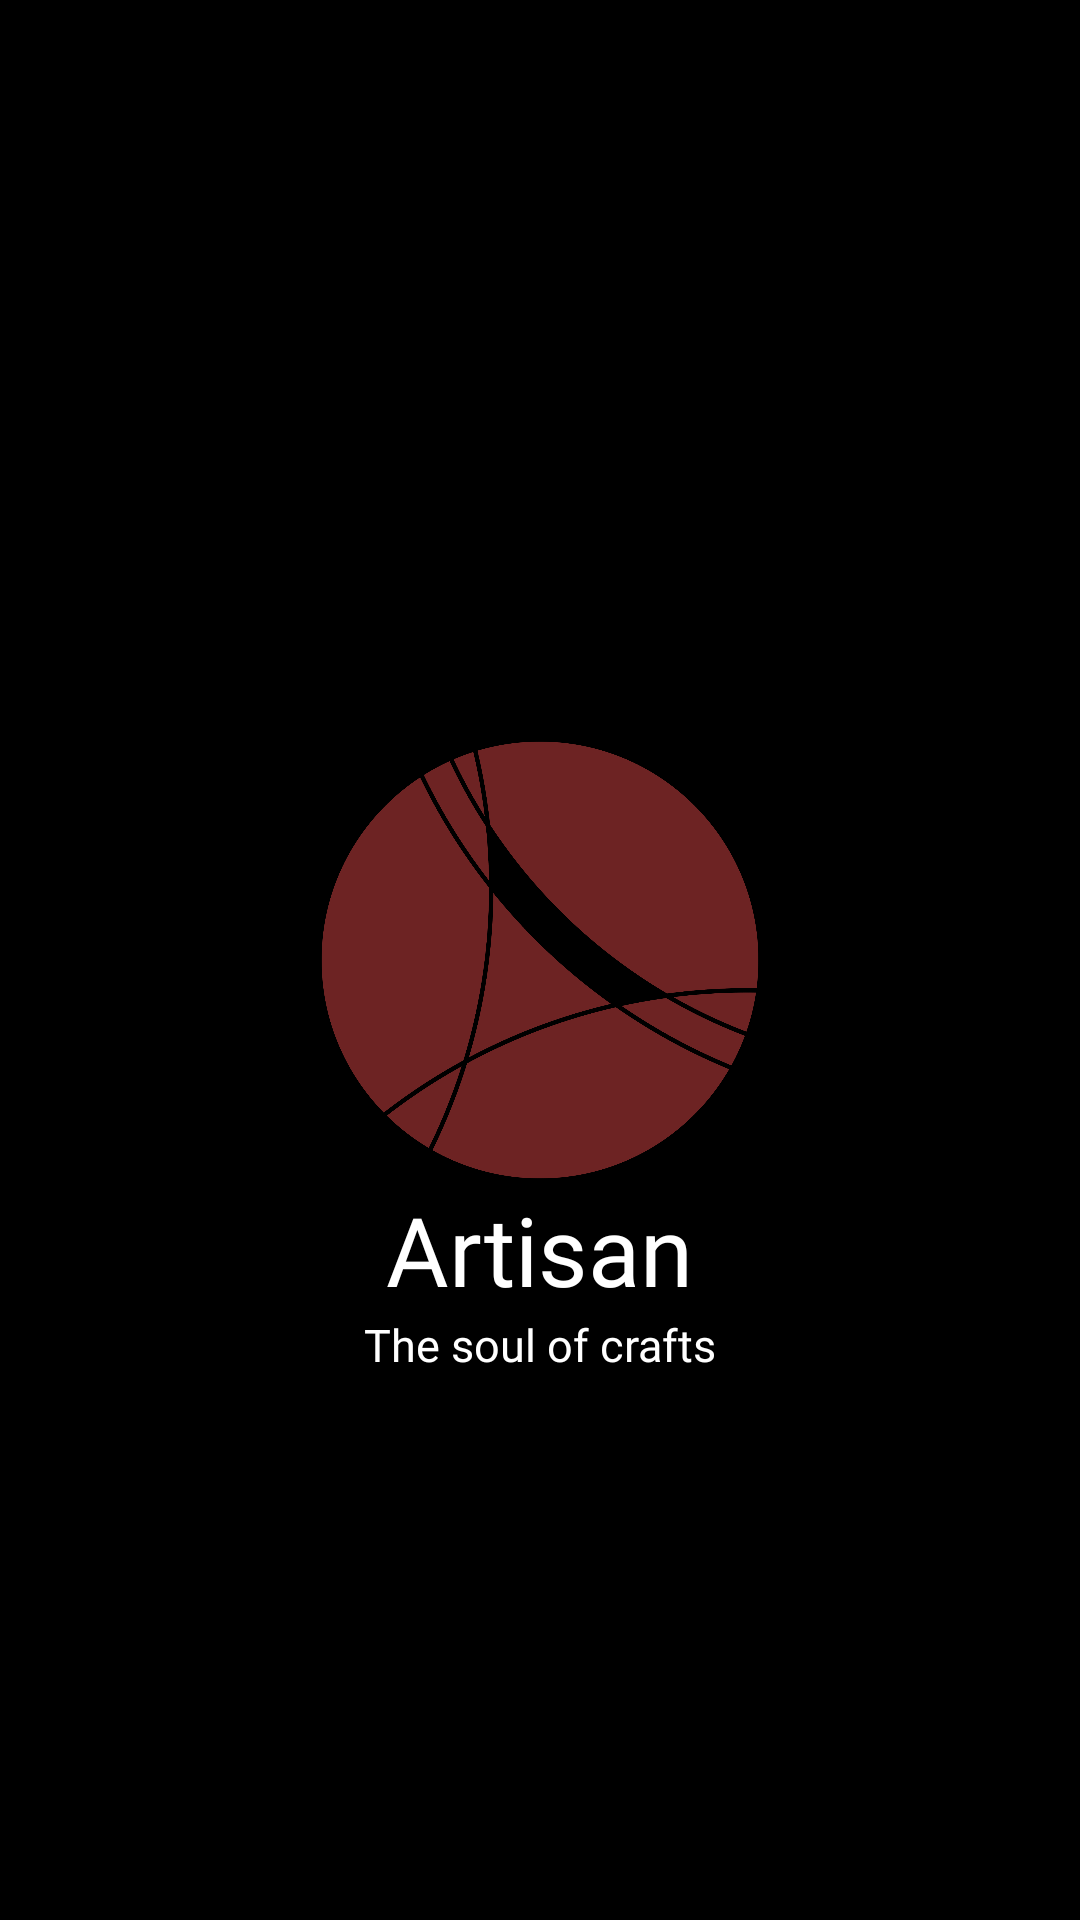

Produce the Android XML layout that renders to this screen, including the resource entries it uses.
<!-- AndroidManifest.xml: application theme Theme.Artisan -->
<!-- res/layout/activity_main.xml -->
<?xml version="1.0" encoding="utf-8"?>
<androidx.constraintlayout.widget.ConstraintLayout xmlns:android="http://schemas.android.com/apk/res/android"
    xmlns:app="http://schemas.android.com/apk/res-auto"
    xmlns:tools="http://schemas.android.com/tools"
    android:id="@+id/main"
    android:layout_width="match_parent"
    android:layout_height="match_parent"
    tools:context=".MainActivity">

    <ImageView
        android:id="@+id/logo"
        android:layout_width="150dp"
        android:layout_height="150dp"
        app:layout_constraintBottom_toBottomOf="parent"
        app:layout_constraintEnd_toEndOf="parent"
        app:layout_constraintStart_toStartOf="parent"
        app:layout_constraintTop_toTopOf="parent"
        app:srcCompat="@drawable/app_logo_png" />


    <TextView
        android:id="@+id/appName"
        android:layout_width="wrap_content"
        android:layout_height="wrap_content"
        android:fontFamily="@font/gristela"
        android:text="@string/app_name"
        android:textColor="@color/white"
        android:textSize="32sp"
        app:layout_constraintEnd_toEndOf="@+id/logo"
        app:layout_constraintStart_toStartOf="@+id/logo"
        app:layout_constraintTop_toBottomOf="@+id/logo" />

    <TextView
        android:id="@+id/textView2"
        android:layout_width="wrap_content"
        android:layout_height="wrap_content"
        android:fontFamily="@font/gristela"
        android:text="@string/slogan"
        android:textColor="@color/white"
        android:textSize="15sp"
        app:layout_constraintEnd_toEndOf="@+id/appName"
        app:layout_constraintStart_toStartOf="@+id/appName"
        app:layout_constraintTop_toBottomOf="@+id/appName" />
</androidx.constraintlayout.widget.ConstraintLayout>
<!-- resources referenced by this layout -->
<resources>
  <color name="white">#FFFFFFFF</color>
  <!-- drawable app_logo_png: png bitmap (drawable, 71938 bytes) -->
  <string name="app_name">Artisan</string>
  <string name="slogan">The soul of crafts</string>
  <style name="Theme.Artisan" parent="Base.Theme.Artisan" />
  <style name="Base.Theme.Artisan" parent="Theme.Material3.DayNight.NoActionBar">
          
          
          <item name="android:windowBackground">@color/black</item>
          <item name="android:windowDisablePreview">true</item>
      </style>
  <color name="black">#FF000000</color>
</resources>
